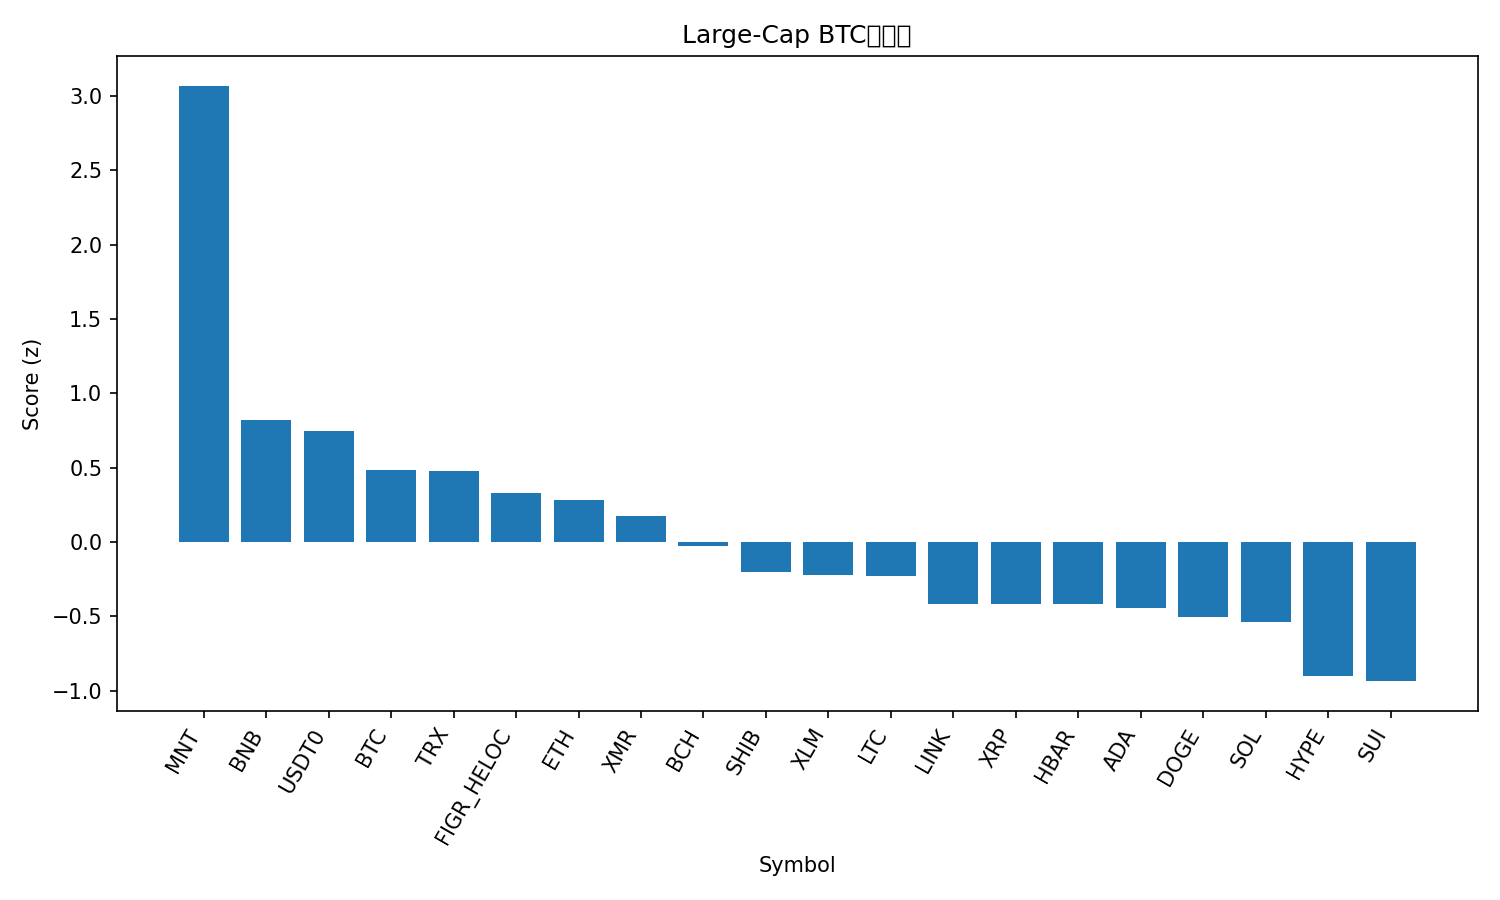

Values plotted in this chart, from the file beside it:
rank, name, symbol, price_btc, price_usd, pct_1h_btc, pct_24h_btc, pct_7d_btc, market_cap_rank, market_cap_usd, volume_usd, score
1, Mantle, MNT, 1.747e-05, 1.95, 3.12, 11.47, 2.928, 32, 6317997762, 560197514, 3.07
2, BNB, BNB, 0.011, 1227, -1.287, 9.274, 15.86, 4, 171349665451, 7139746078, 0.8203
3, USDT0, USDT0, 8.96e-06, 1.0, 0.2212, 0.722, 10.72, 29, 7426860891, 466355605, 0.7483
4, Bitcoin, BTC, 1.0, 111573, 0.0, 0.0, 0.0, 1, 2228971886635, 68620322325, 0.4865
5, TRON, TRX, 2.83e-06, 0.3155, 0.1268, -0.4933, 1.784, 9, 29877892506, 813054108, 0.4758
6, Figure Heloc, FIGR_HELOC, 8.96e-06, 1.0, 0.0, -2.838, 11.23, 15, 12992316471, 40148, 0.3261
7, Ethereum, ETH, 0.03416, 3810, -0.3136, 0.6191, -7.225, 2, 460747872195, 41575140559, 0.2816
8, Monero, XMR, 0.002793, 311.6, -0.8784, 1.2, 6.039, 35, 5750535543, 168856632, 0.1713
9, Bitcoin Cash, BCH, 0.004659, 520, -0.7238, -0.4811, -3.955, 18, 10370905288, 388378185, -0.03038
10, Shiba Inu, SHIB, 8.9658e-11, 1.001e-05, -0.5132, -2.274, -13.01, 34, 5900933840, 288977572, -0.2017
11, Stellar, XLM, 2.88e-06, 0.3218, -0.9376, -0.3722, -11.14, 19, 10318437649, 313525031, -0.2235
12, Litecoin, LTC, 0.0008517, 95.08, -0.7737, -1.182, -12.45, 30, 7272383565, 1066689614, -0.2284
13, Chainlink, LINK, 0.0001554, 17.34, -1.093, -1.087, -15.06, 17, 12103456440, 1134156894, -0.416
14, XRP, XRP, 2.137e-05, 2.39, -1.001, -2.094, -12.53, 5, 143098156771, 7215127961, -0.4164
15, Hedera, HBAR, 1.52e-06, 0.1698, -1.167, -0.7091, -14.88, 31, 7212288107, 267883623, -0.419
16, Cardano, ADA, 5.75e-06, 0.6418, -1.108, -0.9856, -17.33, 11, 23501853140, 1333284998, -0.4442
17, Dogecoin, DOGE, 1.68e-06, 0.1873, -1.253, -0.5254, -19.48, 10, 28357826618, 3352284873, -0.5019
18, Solana, SOL, 0.001606, 179.2, -1.329, -1.329, -14.75, 6, 98018732794, 9570066524, -0.5402
19, Hyperliquid, HYPE, 0.0003335, 37.2, -1.537, -3.843, -16.14, 21, 10082557826, 738239028, -0.9004
20, Sui, SUI, 2.243e-05, 2.5, -1.217, -5.045, -23.22, 22, 9084147831, 1558551398, -0.9367
21, Avalanche, AVAX, 0.0001878, 20.97, -1.417, -6.639, -23.31, 24, 8937803965, 901845782, -1.182
